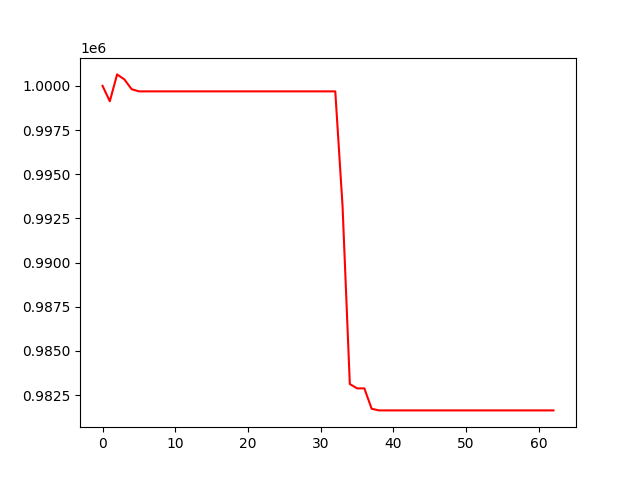

Source data for this figure (header and first rows):
, 0
0, 1000000
1, 999129
2, 1000647
3, 1000364
4, 999809
5, 999687
6, 999687
7, 999687
8, 999687
9, 999687
10, 999687
11, 999687
12, 999687
13, 999687
14, 999687
15, 999687
16, 999687
17, 999687
18, 999687
19, 999687
20, 999687
21, 999687
22, 999687
23, 999687
24, 999687
25, 999687
26, 999687
27, 999687
28, 999687
29, 999687
30, 999687
31, 999687
32, 999687
33, 993198
34, 983130
35, 982882
36, 982882
37, 981731
38, 981637
39, 981637
40, 981637
41, 981637
42, 981637
43, 981637
44, 981637
45, 981637
46, 981637
47, 981637
48, 981637
49, 981637
50, 981637
51, 981637
52, 981637
53, 981637
54, 981637
55, 981637
56, 981637
57, 981637
58, 981637
59, 981637
... 3 more rows
